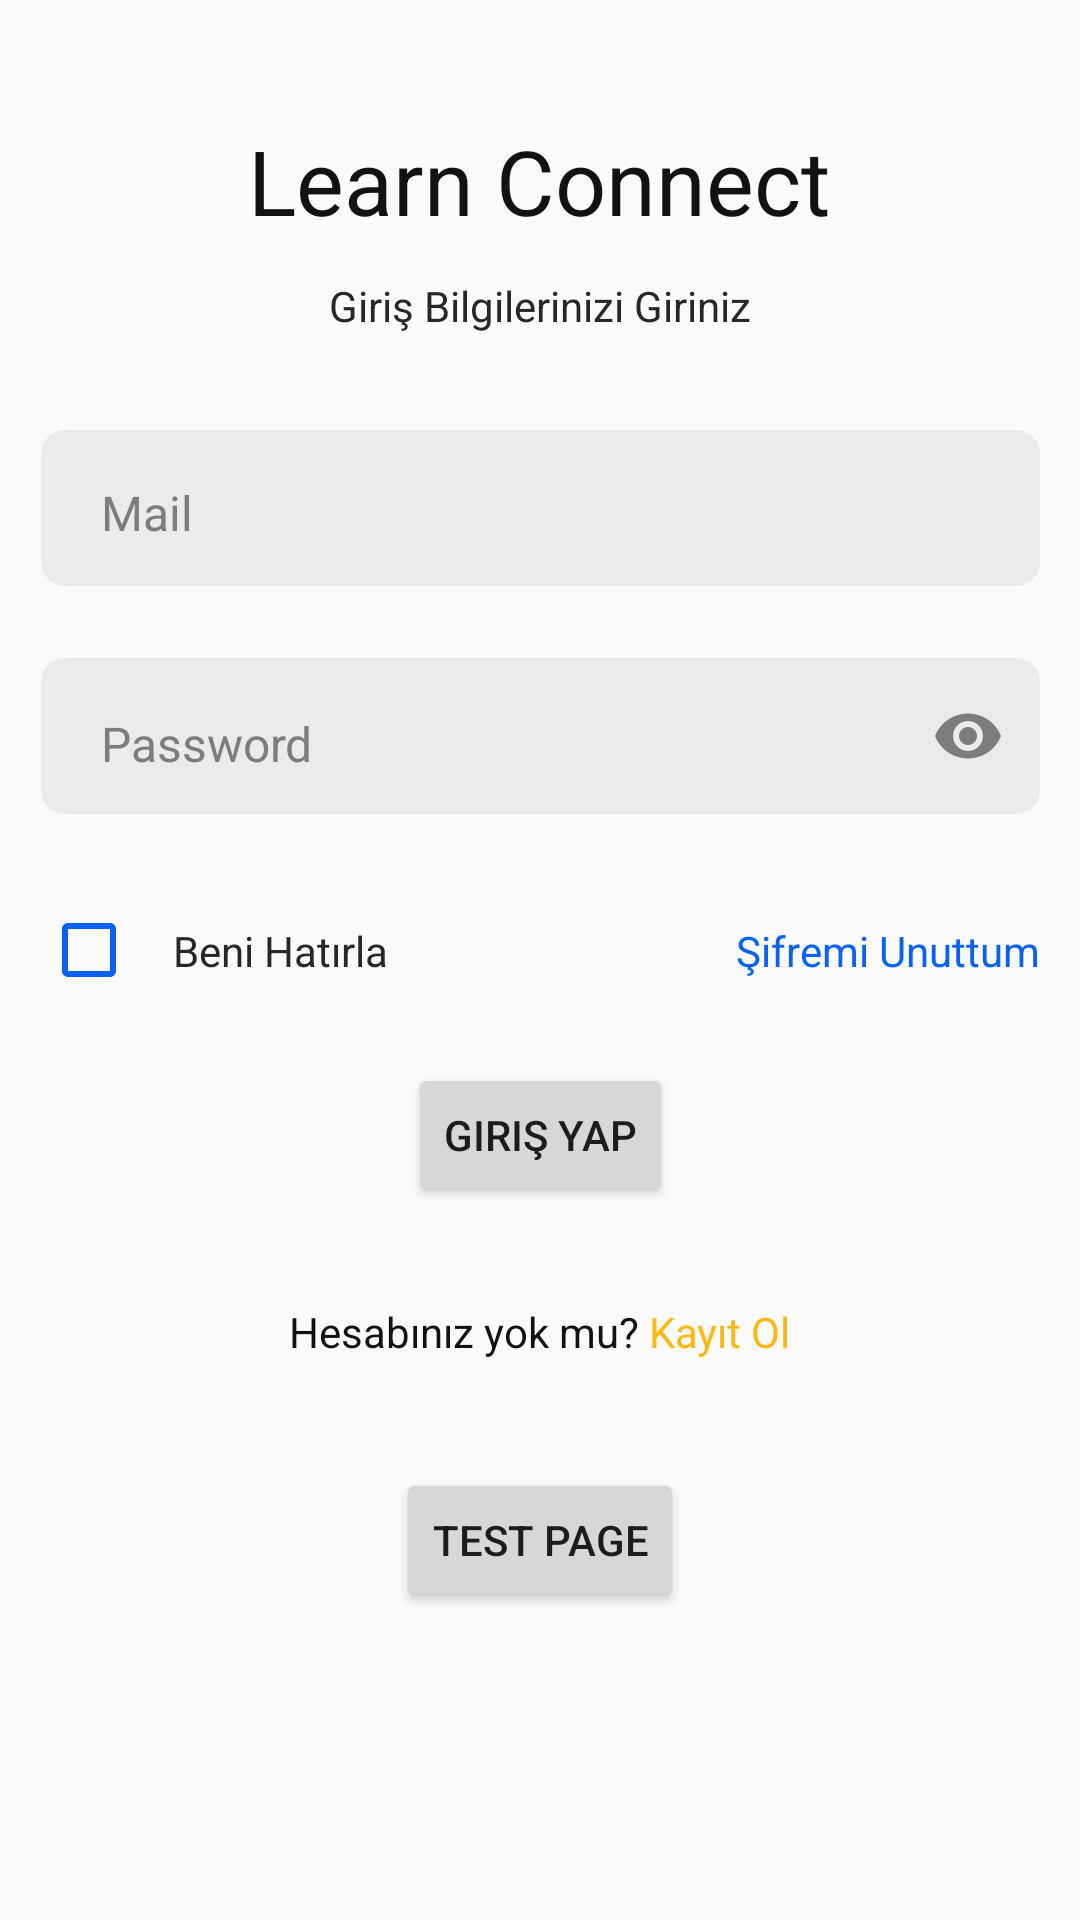

Reconstruct the res/layout file that produces this screen, plus the resources it refers to.
<!-- AndroidManifest.xml: application theme Theme.LearnConnect -->
<!-- res/layout/activity_login.xml -->
<?xml version="1.0" encoding="utf-8"?>
<androidx.constraintlayout.widget.ConstraintLayout xmlns:android="http://schemas.android.com/apk/res/android"
    xmlns:app="http://schemas.android.com/apk/res-auto"
    xmlns:tools="http://schemas.android.com/tools"
    android:layout_width="match_parent"
    android:layout_height="match_parent"

    tools:context=".auth.LoginActivity">

    <TextView
        android:id="@+id/login_title"
        style="@style/all_page_title_txt_style"
        android:layout_width="wrap_content"
        android:layout_height="wrap_content"
        android:layout_marginTop="40dp"
        android:text="@string/loginpage_title"
        app:layout_constraintEnd_toEndOf="parent"
        app:layout_constraintHorizontal_bias="0.498"
        app:layout_constraintStart_toStartOf="parent"
        app:layout_constraintTop_toTopOf="parent" />

    <TextView
        android:id="@+id/login_sub_title"
        style="@style/all_page_info_txt_style"
        android:layout_width="wrap_content"
        android:layout_height="wrap_content"
        android:layout_marginTop="12dp"
        android:text="@string/login_page_sub_title"
        app:layout_constraintEnd_toEndOf="parent"
        app:layout_constraintStart_toStartOf="parent"
        app:layout_constraintTop_toBottomOf="@+id/login_title" />

    <EditText
        android:id="@+id/login_mail"
        style="@style/edittext_Background_style"
        android:layout_width="333dp"
        android:layout_height="wrap_content"
        android:layout_marginTop="32dp"
        android:hint="@string/login_mail_hint"
        android:inputType="textEmailAddress"
        android:paddingTop="13dp"
        app:layout_constraintEnd_toEndOf="parent"
        app:layout_constraintStart_toStartOf="parent"
        app:layout_constraintTop_toBottomOf="@+id/login_sub_title" />

    <com.google.android.material.textfield.TextInputLayout
        android:id="@+id/login_password"
        android:layout_width="333dp"
        android:layout_height="52dp"
        android:layout_marginTop="24dp"
        app:hintEnabled="false"
        app:hintTextColor="@color/primaryColor"
        app:layout_constraintEnd_toEndOf="parent"
        app:layout_constraintStart_toStartOf="parent"
        app:layout_constraintTop_toBottomOf="@+id/login_mail"
        app:passwordToggleEnabled="true"
        app:passwordToggleTint="#7D7D7D">

        <com.google.android.material.textfield.TextInputEditText
            android:id="@+id/login_password_et"
            style="@style/edittext_Background_style"
            android:layout_width="match_parent"
            android:layout_height="match_parent"
            android:hint="@string/login_password_hint"
            android:inputType="textPassword"
            android:maxLength="9"
            android:paddingTop="15dp"

            />

    </com.google.android.material.textfield.TextInputLayout>

    <CheckBox
        android:id="@+id/login_rememberMe_cb"
        android:layout_width="wrap_content"
        android:layout_height="wrap_content"
        android:layout_marginTop="24dp"
        android:buttonTint="@color/primaryColor"
        android:padding="12dp"
        android:text="@string/login_remmber_me"
        android:textColor="@color/secondaryBlack"
        android:textSize="14sp"
        app:layout_constraintEnd_toEndOf="@+id/login_password"
        app:layout_constraintHorizontal_bias="0.0"
        app:layout_constraintStart_toStartOf="@+id/login_password"
        app:layout_constraintTop_toBottomOf="@+id/login_password" />

    <TextView
        android:id="@+id/loging_forgetPassword_txt"
        android:layout_width="wrap_content"
        android:layout_height="wrap_content"

        android:text="@string/login_forget_password"
        android:textColor="@color/primaryColor"
        app:layout_constraintBottom_toBottomOf="@+id/login_rememberMe_cb"
        app:layout_constraintEnd_toEndOf="@+id/login_password"
        app:layout_constraintHorizontal_bias="1.0"
        app:layout_constraintStart_toEndOf="@+id/login_rememberMe_cb"
        app:layout_constraintTop_toTopOf="@+id/login_rememberMe_cb" />

    <Button
        android:id="@+id/login_login_btn"
        style="@style/MyButtonStyle"
        android:layout_width="wrap_content"
        android:layout_height="wrap_content"
        android:layout_marginTop="16dp"
        android:text="@string/login_btn_txt"
        app:layout_constraintEnd_toEndOf="parent"
        app:layout_constraintStart_toStartOf="parent"
        app:layout_constraintTop_toBottomOf="@+id/login_rememberMe_cb" />

    <TextView
        android:id="@+id/login_newaccount_txt"
        android:layout_width="wrap_content"
        android:layout_height="wrap_content"
        android:layout_marginTop="32dp"
        android:layout_marginBottom="20dp"
        android:text="@string/login_no_account_txt"
        android:textColor="@color/primaryBlack"
        app:layout_constraintEnd_toEndOf="parent"
        app:layout_constraintStart_toStartOf="parent"
        app:layout_constraintTop_toBottomOf="@+id/login_login_btn" />

    <ProgressBar
        android:id="@+id/login_progressBar"
        android:layout_width="wrap_content"
        android:layout_height="wrap_content"
        android:visibility="gone"
        app:layout_constraintBottom_toBottomOf="parent"
        app:layout_constraintEnd_toEndOf="parent"
        app:layout_constraintStart_toStartOf="parent"
        app:layout_constraintTop_toBottomOf="@+id/login_newaccount_txt" />

    <Button
        android:id="@+id/button"
        android:layout_width="wrap_content"
        android:layout_height="wrap_content"
        android:layout_marginTop="36dp"
        android:text="test page"
        app:layout_constraintEnd_toEndOf="parent"
        app:layout_constraintStart_toStartOf="parent"
        app:layout_constraintTop_toBottomOf="@+id/login_newaccount_txt" />

</androidx.constraintlayout.widget.ConstraintLayout>
<!-- resources referenced by this layout -->
<resources>
  <color name="primaryBlack">#121212</color>
  <color name="primaryColor">#0961F5</color>
  <color name="secondaryBlack">#272727</color>
  <string name="login_btn_txt">Giriş Yap</string>
  <string name="login_forget_password">Şifremi Unuttum</string>
  <string name="login_mail_hint">Mail</string>
  <string name="login_no_account_txt">Hesabınız yok mu? <font color="#FFB715">Kayıt Ol</font></string>
  <string name="login_page_sub_title">Giriş Bilgilerinizi Giriniz</string>
  <string name="login_password_hint">Password</string>
  <string name="login_remmber_me">Beni Hatırla</string>
  <string name="loginpage_title">Learn Connect</string>
  <style name="all_page_info_txt_style">
  
          <item name="android:textColor">@color/secondaryBlack</item>
          <item name="android:textSize">14dp</item>
          <item name="android:textAlignment">center</item>
      </style>
  
      // edittext styles
  <style name="all_page_title_txt_style">
  
          <item name="android:textColor">@color/primaryBlack</item>
          <item name="android:textSize">30dp</item>
          <item name="android:textAlignment">center</item>
      </style>
  
      //all page info txt
  <style name="edittext_Background_style">
          <item name="android:textColor">@color/primaryBlack</item>
          <item name="android:textColorHint">@color/tertiaryWhite</item>
          <item name="android:textSize">16dp</item>
          <item name="android:lines">1</item>
          <item name="android:paddingTop">13dp</item>
          <item name="android:paddingStart">20dp</item>
          <item name="android:background">@drawable/edittextbackground</item>
      </style>
  <style name="Theme.LearnConnect" parent="Base.Theme.LearnConnect" />
  
  
      //all page up title txt
  <color name="tertiaryWhite">#7D7D7D</color>
  <!-- drawable edittextbackground (drawable) -->
  <?xml version="1.0" encoding="utf-8"?>
  <shape xmlns:android="http://schemas.android.com/apk/res/android">
      <solid android:color="@color/primaryWhite">
  
      </solid>
      <corners android:radius="8dp" />
  
  
      <padding
          android:left="10dp"
          android:top="10dp"
          android:right="10dp"
          android:bottom="10dp"
          />
  
  
      <size android:width="333dp"
          android:height="52dp"/>
  
  </shape>
  <style name="Base.Theme.LearnConnect" parent="Theme.AppCompat.Light.NoActionBar">
          
          
      </style>
  <color name="primaryWhite">#EDEAEA</color>
</resources>
